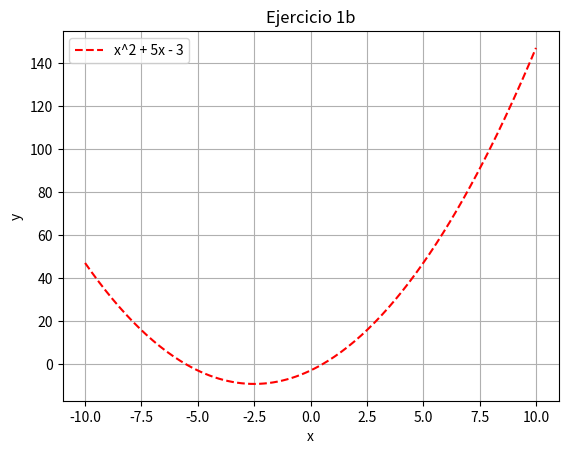

Write Python code to recreate this figure.
import numpy as np
import matplotlib.pyplot as plt

def ex_1b():
    # Interval from -10 to 10 with 200 points
    x = np.linspace(-10, 10, 200)
    
    # Compute the values of the function
    y = x**2 + 5*x  - 3

    # Plot the function
    plt.plot(x, y, color='r', linestyle='--', label='x^2 + 5x - 3')

    # Display's options
    plt.title('Ejercicio 1b')
    plt.xlabel('x')
    plt.ylabel('y')
    plt.legend()
    plt.grid(True)

    # Display the plot
    plt.show()

if __name__ == '__main__':
    ex_1b()

